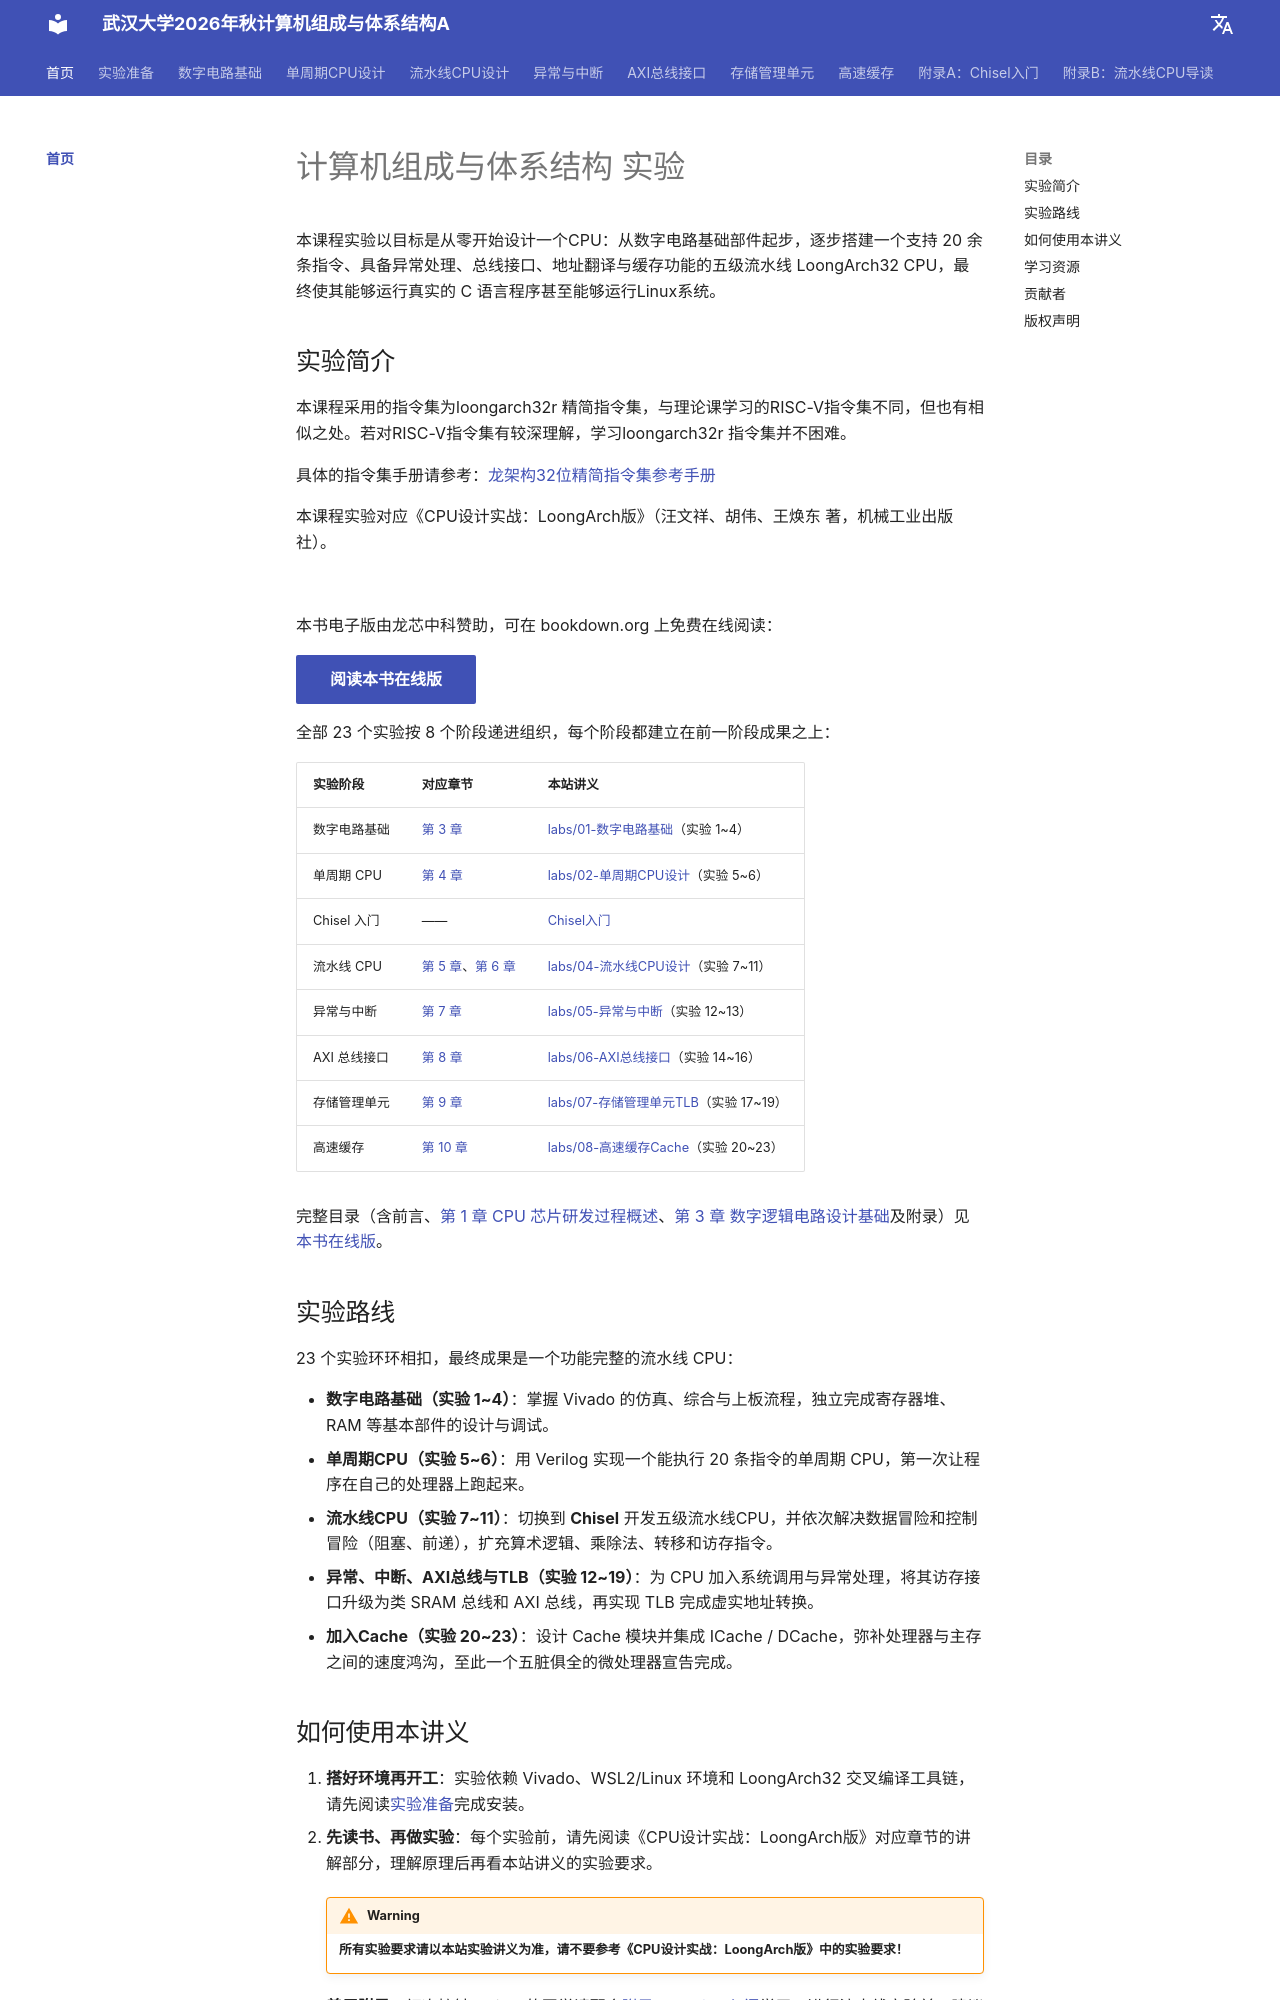

repository: codexp-whu/cod-exp · page: index.html · generator: mkdocs

# 计算机组成与体系结构 实验

本课程实验以目标是从零开始设计一个CPU：从数字电路基础部件起步，逐步搭建一个支持 20 余条指令、具备异常处理、总线接口、地址翻译与缓存功能的五级流水线 LoongArch32 CPU，最终使其能够运行真实的 C 语言程序甚至能够运行Linux系统。

## 实验简介

本课程采用的指令集为loongarch32r 精简指令集，与理论课学习的RISC-V指令集不同，但也有相似之处。若对RISC-V指令集有较深理解，学习loongarch32r 指令集并不困难。

具体的指令集手册请参考：[龙架构32位精简指令集参考手册](https://www.loongson.cn/uploads/images/2025032109211238668.%E9%BE%99%E6%9E%B6%E6%9E%8432%E4%BD%8D%E7%B2%BE%E7%AE%80%E7%89%88%E5%8F%82%E8%80%83%E6%89%8B%E5%86%8C_r1p04.pdf)

本课程实验对应《CPU设计实战：LoongArch版》（汪文祥、胡伟、王焕东 著，机械工业出版社）。

![](./pre/images/1.avif)

本书电子版由龙芯中科赞助，可在 bookdown.org 上免费在线阅读：

[阅读本书在线版](https://bookdown.org/loongson/_book3/){: .md-button .md-button--primary }

全部 23 个实验按 8 个阶段递进组织，每个阶段都建立在前一阶段成果之上：

| 实验阶段 | 对应章节 | 本站讲义 |
| -------- | -------- | -------- |
| 数字电路基础 | [第 3 章](https://bookdown.org/loongson/_book3/chapter-digital-logic.html) | [labs/01-数字电路基础](labs/01-数字电路基础/index.md)（实验 1~4） |
| 单周期 CPU | [第 4 章](https://bookdown.org/loongson/_book3/chapter-single-cycle-cpu.html) | [labs/02-单周期CPU设计](labs/02-单周期CPU设计/index.md)（实验 5~6） |
| Chisel 入门 | —— | [Chisel入门](chisel/简介.md) |
| 流水线 CPU | [第 5 章](https://bookdown.org/loongson/_book3/chapter-simple-pipeline-cpu.html)、[第 6 章](https://bookdown.org/loongson/_book3/chapter-add-more-user-instr.html) | [labs/04-流水线CPU设计](labs/04-流水线CPU设计/index.md)（实验 7~11） |
| 异常与中断 | [第 7 章](https://bookdown.org/loongson/_book3/chapter-support-exception.html) | [labs/05-异常与中断](labs/05-异常与中断/index.md)（实验 12~13） |
| AXI 总线接口 | [第 8 章](https://bookdown.org/loongson/_book3/chapter-axi-bus.html) | [labs/06-AXI总线接口](labs/06-AXI总线接口/index.md)（实验 14~16） |
| 存储管理单元 | [第 9 章](https://bookdown.org/loongson/_book3/chapter-mmu-design.html) | [labs/07-存储管理单元TLB](labs/07-存储管理单元TLB/index.md)（实验 17~19） |
| 高速缓存 | [第 10 章](https://bookdown.org/loongson/_book3/chapter-cache-design.html) | [labs/08-高速缓存Cache](labs/08-高速缓存Cache/index.md)（实验 20~23） |

完整目录（含前言、[第 1 章 CPU 芯片研发过程概述](https://bookdown.org/loongson/_book3/chapter-cpu-chip-design-process.html)、[第 3 章 数字逻辑电路设计基础](https://bookdown.org/loongson/_book3/chapter-digital-logic.html)及附录）见[本书在线版](https://bookdown.org/loongson/_book3/)。
